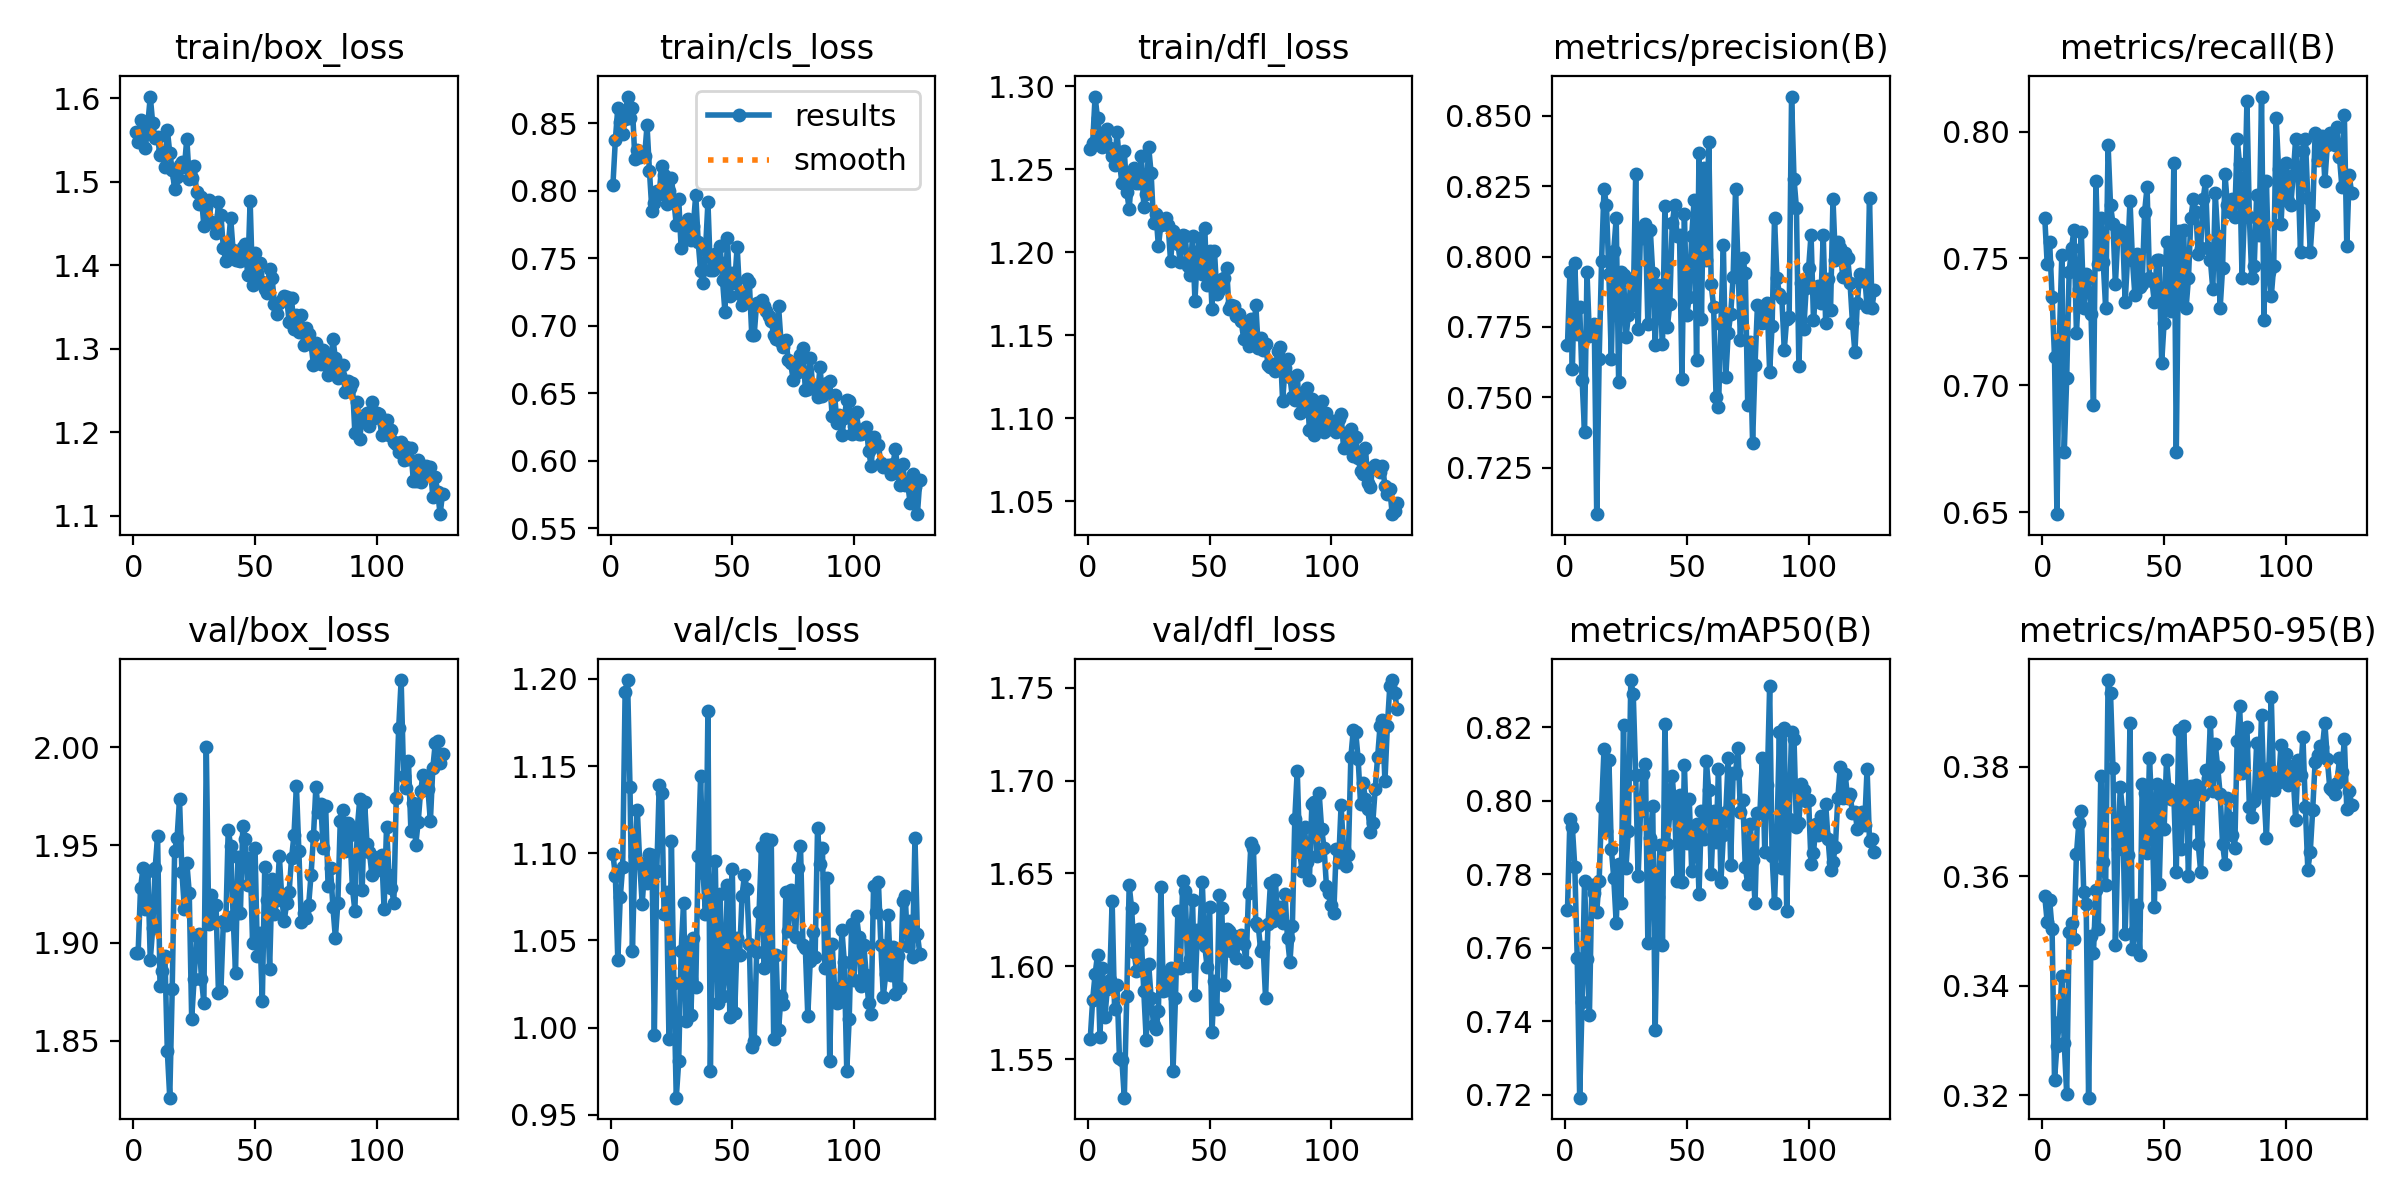

Data behind this chart, as committed beside it:
epoch, time, train/box_loss, train/cls_loss, train/dfl_loss, metrics/precision(B), metrics/recall(B), metrics/mAP50(B), metrics/mAP50-95(B), val/box_loss, val/cls_loss, val/dfl_loss, lr/pg0, lr/pg1, lr/pg2
1, 4.713, 1.559, 0.8045, 1.262, 0.7687, 0.7661, 0.7703, 0.3564, 1.895, 1.099, 1.561, 0.0005, 0.0005, 0.0005
2, 9.123, 1.548, 0.838, 1.266, 0.7946, 0.7478, 0.7951, 0.3516, 1.895, 1.087, 1.582, 0.001013, 0.001013, 0.001013
3, 13.48, 1.573, 0.8615, 1.294, 0.7599, 0.7566, 0.7928, 0.3557, 1.928, 1.039, 1.596, 0.00152, 0.00152, 0.00152
4, 17.87, 1.556, 0.8508, 1.281, 0.7979, 0.735, 0.782, 0.3503, 1.938, 1.075, 1.606, 0.00196, 0.00196, 0.00196
5, 22.16, 1.54, 0.842, 1.27, 0.7723, 0.7112, 0.7572, 0.3228, 1.917, 1.092, 1.562, 0.001947, 0.001947, 0.001947
6, 26.51, 1.569, 0.8532, 1.263, 0.782, 0.6492, 0.7192, 0.329, 1.937, 1.193, 1.599, 0.001934, 0.001934, 0.001934
7, 30.85, 1.602, 0.8699, 1.268, 0.7561, 0.7184, 0.7452, 0.3334, 1.891, 1.199, 1.572, 0.001921, 0.001921, 0.001921
8, 35.2, 1.57, 0.8543, 1.274, 0.7376, 0.7515, 0.7782, 0.3418, 1.908, 1.138, 1.588, 0.001908, 0.001908, 0.001908
9, 39.59, 1.552, 0.8617, 1.263, 0.7945, 0.6737, 0.7568, 0.3295, 1.938, 1.044, 1.592, 0.001894, 0.001894, 0.001894
10, 43.96, 1.553, 0.8239, 1.258, 0.7719, 0.7027, 0.7417, 0.3203, 1.955, 1.098, 1.635, 0.001881, 0.001881, 0.001881
11, 48.31, 1.531, 0.83, 1.252, 0.7729, 0.7446, 0.7771, 0.3498, 1.878, 1.125, 1.577, 0.001868, 0.001868, 0.001868
12, 52.68, 1.536, 0.8255, 1.272, 0.7759, 0.7542, 0.7751, 0.3515, 1.886, 1.095, 1.59, 0.001855, 0.001855, 0.001855
13, 57.03, 1.517, 0.8286, 1.254, 0.7085, 0.7613, 0.7698, 0.3484, 1.893, 1.071, 1.551, 0.001842, 0.001842, 0.001842
14, 61.4, 1.562, 0.8256, 1.242, 0.7638, 0.7208, 0.7782, 0.364, 1.845, 1.091, 1.55, 0.001828, 0.001828, 0.001828
15, 65.78, 1.535, 0.8485, 1.261, 0.7986, 0.7381, 0.7982, 0.3697, 1.821, 1.083, 1.529, 0.001815, 0.001815, 0.001815
16, 70.22, 1.514, 0.8145, 1.236, 0.8241, 0.7604, 0.8141, 0.3718, 1.876, 1.1, 1.584, 0.001802, 0.001802, 0.001802
17, 74.63, 1.491, 0.7854, 1.226, 0.8182, 0.7303, 0.7918, 0.3571, 1.947, 1.099, 1.644, 0.001789, 0.001789, 0.001789
18, 78.98, 1.505, 0.7913, 1.246, 0.7937, 0.744, 0.8112, 0.355, 1.954, 0.996, 1.631, 0.001776, 0.001776, 0.001776
19, 83.3, 1.52, 0.7995, 1.251, 0.7636, 0.7422, 0.787, 0.3196, 1.974, 1.09, 1.608, 0.001762, 0.001762, 0.001762
20, 87.66, 1.524, 0.7978, 1.242, 0.8021, 0.7279, 0.779, 0.3491, 1.936, 1.139, 1.598, 0.001749, 0.001749, 0.001749
21, 92, 1.517, 0.8184, 1.242, 0.8136, 0.6921, 0.7667, 0.346, 1.918, 1.135, 1.62, 0.001736, 0.001736, 0.001736
22, 96.36, 1.552, 0.8121, 1.258, 0.7554, 0.7804, 0.7827, 0.3575, 1.941, 1.065, 1.614, 0.001723, 0.001723, 0.001723
23, 100.7, 1.504, 0.7903, 1.227, 0.7946, 0.7477, 0.7723, 0.3504, 1.926, 1.078, 1.586, 0.00171, 0.00171, 0.00171
24, 105.1, 1.505, 0.7997, 1.235, 0.7934, 0.7661, 0.8205, 0.3784, 1.861, 0.9936, 1.56, 0.001696, 0.001696, 0.001696
25, 109.5, 1.519, 0.8098, 1.263, 0.7713, 0.7486, 0.7817, 0.3625, 1.882, 1.107, 1.601, 0.001683, 0.001683, 0.001683
26, 113.8, 1.487, 0.7932, 1.248, 0.7791, 0.7303, 0.7919, 0.3584, 1.904, 1.025, 1.583, 0.00167, 0.00167, 0.00167
27, 118.2, 1.474, 0.7747, 1.218, 0.792, 0.7947, 0.8328, 0.3958, 1.904, 0.9597, 1.568, 0.001657, 0.001657, 0.001657
28, 122.6, 1.482, 0.7941, 1.223, 0.7828, 0.7709, 0.829, 0.3934, 1.882, 0.9806, 1.566, 0.001644, 0.001644, 0.001644
29, 126.9, 1.447, 0.7575, 1.203, 0.8292, 0.7637, 0.8071, 0.3798, 1.869, 1.044, 1.576, 0.00163, 0.00163, 0.00163
30, 131.3, 1.47, 0.7754, 1.217, 0.7742, 0.7399, 0.7794, 0.3474, 2, 1.072, 1.643, 0.001617, 0.001617, 0.001617
31, 135.6, 1.479, 0.7646, 1.22, 0.8102, 0.759, 0.7973, 0.365, 1.91, 1.004, 1.587, 0.001604, 0.001604, 0.001604
32, 140, 1.452, 0.779, 1.22, 0.8065, 0.7613, 0.8074, 0.3762, 1.924, 1.049, 1.587, 0.001591, 0.001591, 0.001591
33, 144.4, 1.45, 0.7637, 1.216, 0.8115, 0.7605, 0.8101, 0.3717, 1.911, 1.007, 1.596, 0.001578, 0.001578, 0.001578
34, 148.7, 1.438, 0.774, 1.194, 0.776, 0.7327, 0.7613, 0.3495, 1.919, 1.051, 1.599, 0.001564, 0.001564, 0.001564
35, 153.1, 1.476, 0.7972, 1.213, 0.8094, 0.7502, 0.7899, 0.3638, 1.874, 1.023, 1.544, 0.001551, 0.001551, 0.001551
36, 157.4, 1.46, 0.762, 1.208, 0.794, 0.7728, 0.7987, 0.3879, 1.876, 1.098, 1.583, 0.001538, 0.001538, 0.001538
37, 161.8, 1.421, 0.7404, 1.205, 0.7686, 0.7494, 0.7376, 0.3466, 1.911, 1.144, 1.63, 0.001525, 0.001525, 0.001525
38, 166.1, 1.405, 0.7317, 1.194, 0.7899, 0.7355, 0.7738, 0.3502, 1.909, 1.089, 1.599, 0.001512, 0.001512, 0.001512
39, 170.4, 1.422, 0.7558, 1.21, 0.7875, 0.7519, 0.7881, 0.3547, 1.958, 1.065, 1.646, 0.001498, 0.001498, 0.001498
40, 174.8, 1.457, 0.7915, 1.21, 0.769, 0.7388, 0.7608, 0.3457, 1.95, 1.182, 1.641, 0.001485, 0.001485, 0.001485
41, 179.2, 1.418, 0.7413, 1.192, 0.8181, 0.7399, 0.821, 0.3768, 1.914, 0.975, 1.6, 0.001472, 0.001472, 0.001472
42, 183.6, 1.406, 0.7412, 1.186, 0.775, 0.7685, 0.7882, 0.3752, 1.885, 1.066, 1.604, 0.001459, 0.001459, 0.001459
43, 187.9, 1.407, 0.7535, 1.21, 0.7831, 0.778, 0.7967, 0.3642, 1.944, 1.096, 1.636, 0.001446, 0.001446, 0.001446
44, 192.3, 1.405, 0.748, 1.171, 0.8118, 0.7422, 0.8067, 0.3816, 1.915, 1.014, 1.585, 0.001432, 0.001432, 0.001432
45, 196.7, 1.422, 0.7593, 1.199, 0.8182, 0.7411, 0.7978, 0.3717, 1.96, 1.077, 1.619, 0.001419, 0.001419, 0.001419
46, 201, 1.425, 0.7337, 1.209, 0.8074, 0.7327, 0.7781, 0.3544, 1.953, 1.018, 1.619, 0.001406, 0.001406, 0.001406
47, 205.4, 1.388, 0.7099, 1.187, 0.8076, 0.7494, 0.8016, 0.3767, 1.929, 1.032, 1.646, 0.001393, 0.001393, 0.001393
48, 209.8, 1.477, 0.7652, 1.215, 0.7567, 0.7494, 0.778, 0.3585, 1.943, 1.082, 1.611, 0.00138, 0.00138, 0.00138
49, 214.1, 1.376, 0.7218, 1.18, 0.8153, 0.7088, 0.8098, 0.3748, 1.9, 1.006, 1.6, 0.001366, 0.001366, 0.001366
50, 218.5, 1.414, 0.7392, 1.201, 0.7793, 0.7247, 0.7884, 0.3686, 1.949, 1.091, 1.632, 0.001353, 0.001353, 0.001353
51, 222.9, 1.39, 0.7319, 1.166, 0.7856, 0.7566, 0.8004, 0.3813, 1.893, 1.008, 1.564, 0.00134, 0.00134, 0.00134
52, 227.3, 1.403, 0.7587, 1.201, 0.8075, 0.7308, 0.781, 0.376, 1.905, 1.051, 1.592, 0.001327, 0.001327, 0.001327
53, 231.6, 1.379, 0.7236, 1.175, 0.8201, 0.7292, 0.7892, 0.3741, 1.87, 1.041, 1.577, 0.001314, 0.001314, 0.001314
54, 236, 1.372, 0.7154, 1.177, 0.7631, 0.7876, 0.7936, 0.3748, 1.939, 1.075, 1.638, 0.0013, 0.0013, 0.0013
55, 240.3, 1.367, 0.7189, 1.184, 0.8369, 0.6737, 0.7747, 0.3607, 1.922, 1.087, 1.631, 0.001287, 0.001287, 0.001287
56, 244.7, 1.396, 0.735, 1.185, 0.7779, 0.7608, 0.7971, 0.3867, 1.887, 1.079, 1.59, 0.001274, 0.001274, 0.001274
57, 249, 1.385, 0.7324, 1.19, 0.8315, 0.7327, 0.7897, 0.365, 1.933, 1.048, 1.62, 0.001261, 0.001261, 0.001261
58, 253.4, 1.354, 0.693, 1.166, 0.7987, 0.7613, 0.8109, 0.3874, 1.915, 0.989, 1.619, 0.001248, 0.001248, 0.001248
59, 257.7, 1.341, 0.6934, 1.168, 0.8408, 0.7303, 0.8028, 0.3756, 1.922, 0.9922, 1.608, 0.001234, 0.001234, 0.001234
60, 262.1, 1.355, 0.7171, 1.168, 0.7901, 0.7422, 0.7801, 0.36, 1.944, 1.043, 1.616, 0.001221, 0.001221, 0.001221
... 67 more rows
